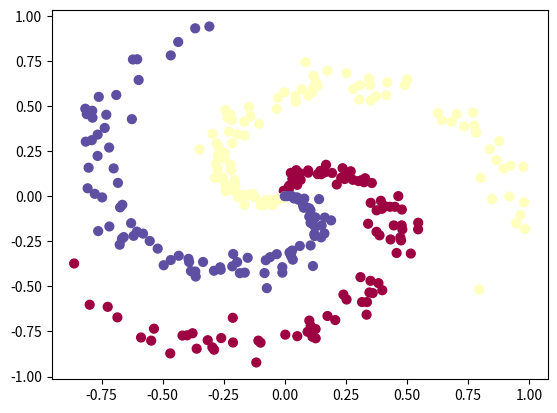

This chart was generated by the following Python code:
#%% import package
import numpy as np
import matplotlib.pyplot as plt

#%% Generating some data
N = 100 # number of point per class
D = 2 # dimentionality
K = 3 # number of classes
X = np.zeros((N*K,D)) # data matrix (each row = single example)
y = np.zeros(N*K, dtype='uint8') # class labels
for j in range(K):
    ix = range(N*j, N*(j+1))
    r = np.linspace(0.0, 1, N) # radius
    t = np.linspace(j*4, (j+1)*4, N) + np.random.randn(N)*0.2 # theta
    X[ix] = np.c_[r*np.sin(t), r*np.cos(t)]
    y[ix] = j
    
# Lets visualize the data:
plt.scatter(X[:,0], X[:,1], c=y, s=40, cmap=plt.cm.Spectral)
plt.show()

#%% Inilialize the parameters
W = 0.01*np.random.randn(D,K)
b = np.zeros((1,K))

#%% Compute the class scores
scores = np.dot(X,W) + b
